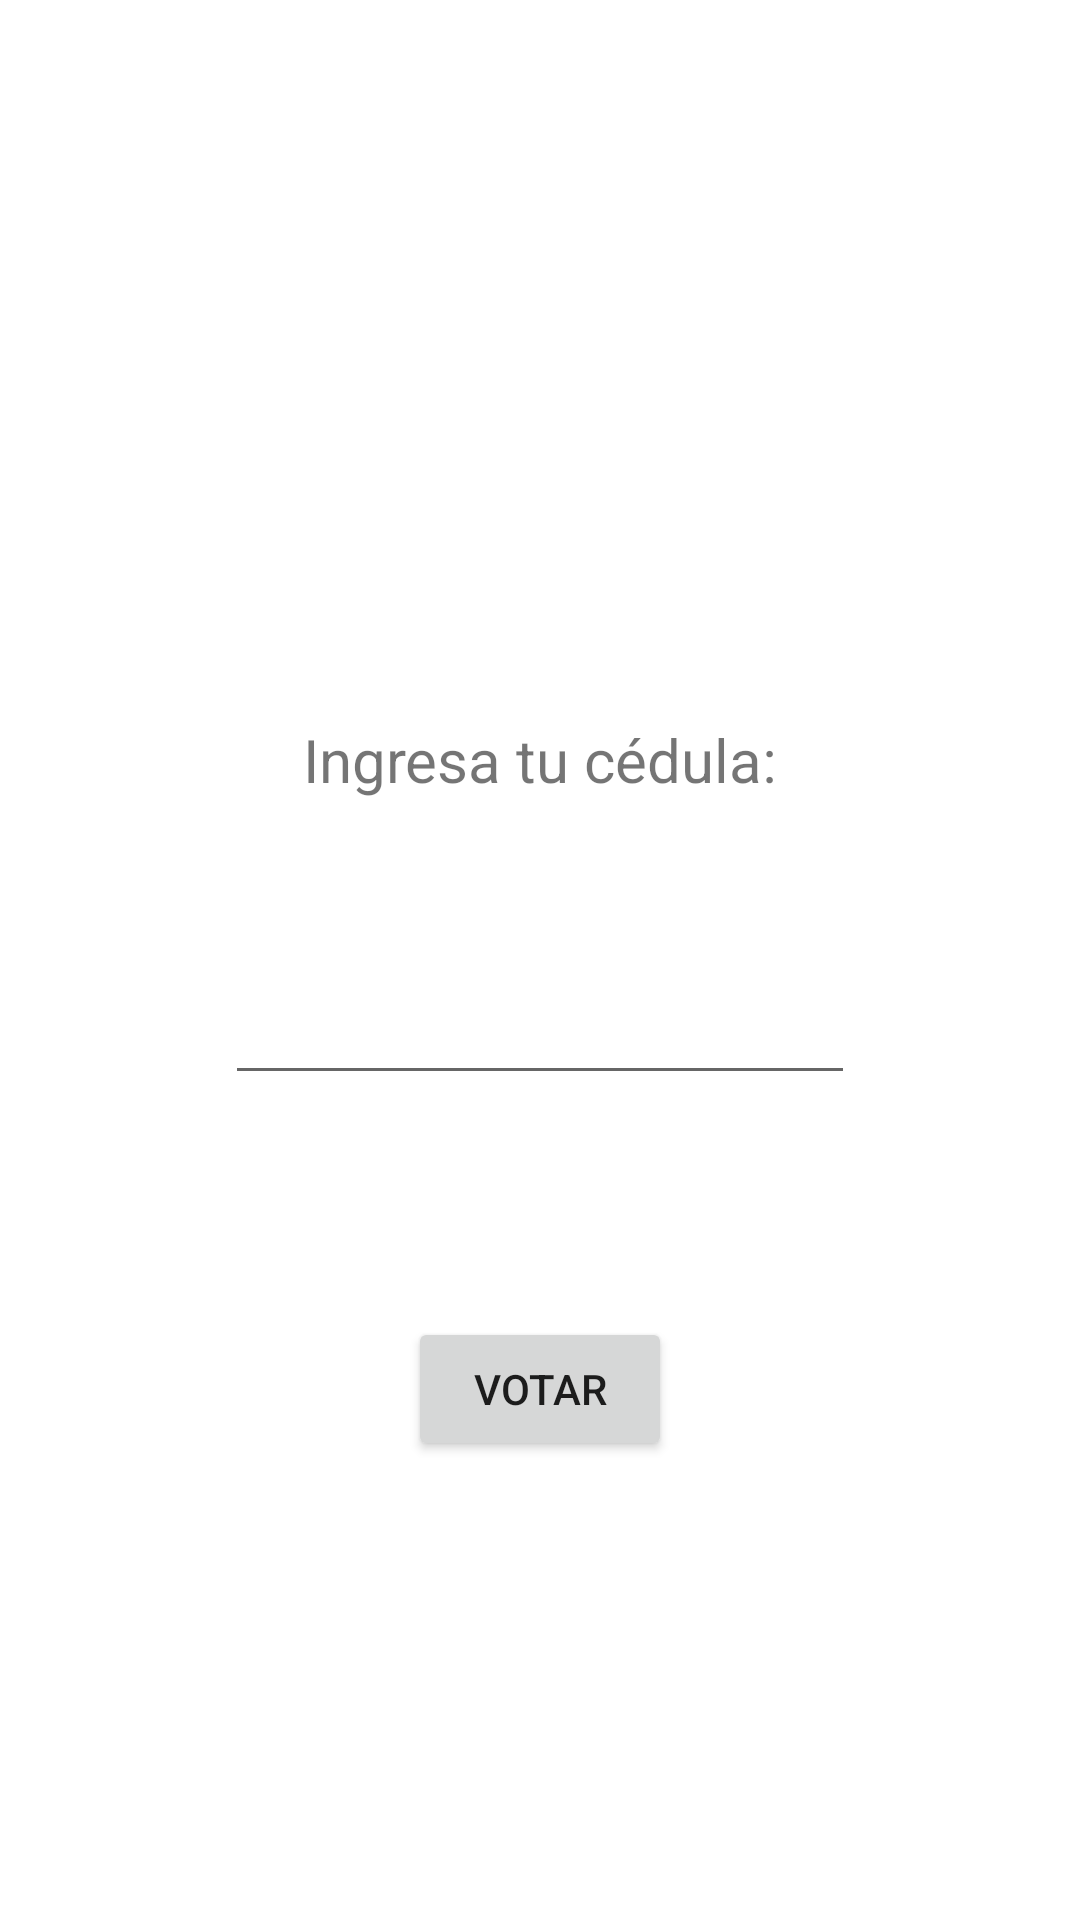

Produce the Android XML layout that renders to this screen, including the resource entries it uses.
<!-- AndroidManifest.xml: application theme Theme.Proyec1 -->
<!-- res/layout/activity_main.xml -->
<?xml version="1.0" encoding="utf-8"?>
<androidx.constraintlayout.widget.ConstraintLayout xmlns:android="http://schemas.android.com/apk/res/android"
    xmlns:app="http://schemas.android.com/apk/res-auto"
    xmlns:tools="http://schemas.android.com/tools"
    android:layout_width="match_parent"
    android:layout_height="match_parent"
    tools:context=".MainActivity">

    <ImageView
        android:id="@+id/img1"
        android:layout_width="0dp"
        android:layout_height="0dp"
        android:layout_marginStart="73dp"
        android:layout_marginTop="27dp"
        android:layout_marginEnd="73dp"
        android:layout_marginBottom="9dp"
        android:src="@drawable/voto"
        app:layout_constraintBottom_toTopOf="@+id/tv1"
        app:layout_constraintEnd_toEndOf="parent"
        app:layout_constraintStart_toStartOf="parent"
        app:layout_constraintTop_toTopOf="parent" />

    <TextView
        android:id="@+id/tv1"
        android:layout_width="wrap_content"
        android:layout_height="wrap_content"
        android:layout_marginBottom="57dp"
        android:text="Ingresa tu cédula:"
        android:textSize="20sp"
        app:layout_constraintBottom_toTopOf="@+id/et1"
        app:layout_constraintEnd_toEndOf="parent"
        app:layout_constraintStart_toStartOf="parent"
        app:layout_constraintTop_toBottomOf="@+id/img1" />

    <EditText
        android:id="@+id/et1"
        android:layout_width="wrap_content"
        android:layout_height="wrap_content"
        android:layout_marginBottom="74dp"
        android:ems="10"
        android:inputType="textPersonName"
        app:layout_constraintBottom_toTopOf="@+id/button"
        app:layout_constraintEnd_toEndOf="parent"
        app:layout_constraintStart_toStartOf="parent"
        app:layout_constraintTop_toBottomOf="@+id/tv1" />

    <Button
        android:id="@+id/button"
        android:layout_width="wrap_content"
        android:layout_height="wrap_content"
        android:layout_marginBottom="153dp"
        android:text="Votar"
        app:layout_constraintBottom_toBottomOf="parent"
        app:layout_constraintEnd_toEndOf="parent"
        app:layout_constraintStart_toStartOf="parent"
        app:layout_constraintTop_toBottomOf="@+id/et1" />

</androidx.constraintlayout.widget.ConstraintLayout>
<!-- resources referenced by this layout -->
<resources>
  <style name="Theme.Proyec1" parent="Theme.MaterialComponents.DayNight.DarkActionBar">
          
          <item name="colorPrimary">@color/purple_500</item>
          <item name="colorPrimaryVariant">@color/purple_700</item>
          <item name="colorOnPrimary">@color/white</item>
          
          <item name="colorSecondary">@color/teal_200</item>
          <item name="colorSecondaryVariant">@color/teal_700</item>
          <item name="colorOnSecondary">@color/black</item>
          
          <item name="android:statusBarColor" tools:targetApi="l">?attr/colorPrimaryVariant</item>
          
      </style>
  <!-- not gathered from this repository: default colours our renderer supplied (Android Studio template values) -->
  <color name="purple_500">#FF6200EE</color>
  <color name="purple_700">#FF3700B3</color>
  <color name="teal_200">#FF03DAC5</color>
  <color name="teal_700">#FF018786</color>
  <color name="black">#FF000000</color>
  <color name="white">#FFFFFFFF</color>
</resources>
